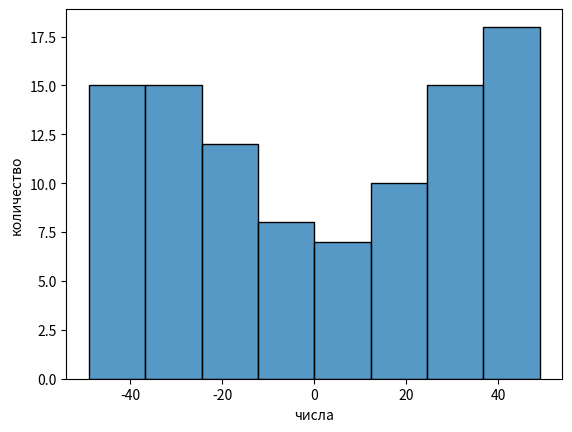

Python code for this plot:
#создать случайную матрицу numpy array
#превратть матрицу в массив, построить гистограмму (seaborn)

__author__ ="Borisova Ekaterina IVT20"

import numpy as np
import seaborn as sns
import matplotlib.pyplot as plt

#создаем и заполняем матрицу low - от этого число, high - до этого числа, size - размер двумерного массива
matrix = np.random.randint(low=-50, high=50, size=(10,10))

#делаем из матрицы массив
a = matrix.flatten()

#создаем гисторгмму
sns.histplot(a)
#plt.hist(a)
plt.xlabel('числа')
plt.ylabel('количество')
plt.show()
